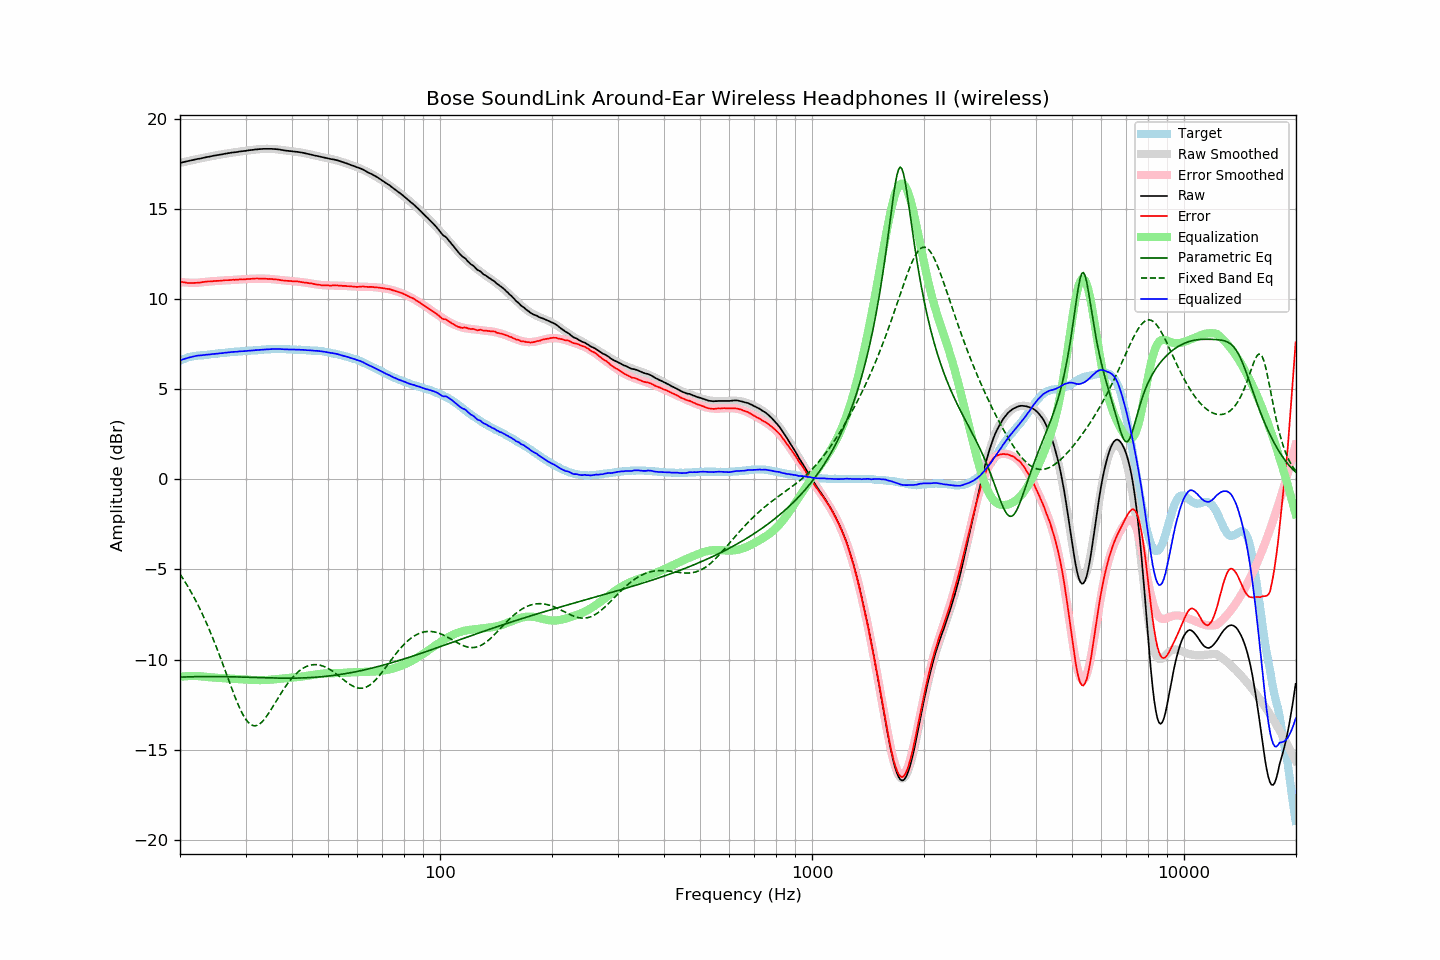

The data file committed next to this chart (first rows):
frequency, raw, error, smoothed, error_smoothed, equalization, parametric_eq, fixed_band_eq, equalized_raw, equalized_smoothed, target
20.00, 17.56, 10.98, 17.56, 10.96, -10.96, -10.98, -5.26, 6.61, 6.61, 6.58
20.20, 17.58, 10.96, 17.58, 10.95, -10.95, -10.97, -5.39, 6.64, 6.64, 6.62
20.40, 17.60, 10.94, 17.60, 10.94, -10.94, -10.97, -5.53, 6.67, 6.67, 6.66
20.61, 17.62, 10.93, 17.62, 10.93, -10.93, -10.97, -5.67, 6.69, 6.69, 6.69
20.81, 17.64, 10.91, 17.64, 10.92, -10.92, -10.96, -5.81, 6.72, 6.72, 6.73
21.02, 17.66, 10.89, 17.66, 10.92, -10.92, -10.96, -5.96, 6.74, 6.75, 6.77
21.23, 17.68, 10.89, 17.68, 10.91, -10.91, -10.96, -6.11, 6.77, 6.77, 6.79
21.44, 17.70, 10.89, 17.70, 10.91, -10.91, -10.96, -6.27, 6.79, 6.79, 6.81
21.66, 17.72, 10.89, 17.72, 10.91, -10.91, -10.95, -6.43, 6.81, 6.81, 6.83
21.87, 17.74, 10.90, 17.74, 10.91, -10.91, -10.95, -6.60, 6.83, 6.83, 6.84
22.09, 17.76, 10.90, 17.76, 10.91, -10.91, -10.95, -6.77, 6.85, 6.85, 6.86
22.31, 17.78, 10.92, 17.78, 10.91, -10.91, -10.95, -6.94, 6.87, 6.86, 6.87
22.54, 17.79, 10.92, 17.80, 10.92, -10.92, -10.95, -7.12, 6.87, 6.88, 6.88
22.76, 17.81, 10.93, 17.82, 10.93, -10.93, -10.94, -7.30, 6.88, 6.89, 6.88
22.99, 17.83, 10.95, 17.83, 10.94, -10.94, -10.94, -7.49, 6.89, 6.89, 6.88
23.22, 17.85, 10.96, 17.85, 10.95, -10.95, -10.94, -7.68, 6.90, 6.90, 6.89
23.45, 17.87, 10.97, 17.87, 10.96, -10.96, -10.94, -7.88, 6.91, 6.91, 6.90
23.69, 17.89, 10.98, 17.89, 10.97, -10.97, -10.94, -8.08, 6.92, 6.92, 6.91
23.92, 17.90, 10.98, 17.91, 10.98, -10.98, -10.94, -8.29, 6.93, 6.93, 6.92
24.16, 17.92, 10.98, 17.92, 10.98, -10.98, -10.94, -8.50, 6.94, 6.94, 6.94
24.40, 17.94, 10.98, 17.94, 10.99, -10.99, -10.94, -8.72, 6.95, 6.95, 6.96
24.65, 17.96, 11.00, 17.96, 11.00, -11.00, -10.94, -8.94, 6.96, 6.96, 6.96
24.89, 17.97, 11.00, 17.97, 11.01, -11.01, -10.94, -9.17, 6.97, 6.97, 6.97
25.14, 17.99, 11.02, 17.99, 11.01, -11.01, -10.94, -9.39, 6.98, 6.98, 6.98
25.39, 18.00, 11.02, 18.01, 11.02, -11.02, -10.94, -9.63, 6.98, 6.99, 6.99
25.65, 18.02, 11.02, 18.02, 11.02, -11.02, -10.94, -9.86, 7.00, 7.00, 7.00
25.91, 18.03, 11.03, 18.04, 11.03, -11.03, -10.95, -10.10, 7.00, 7.01, 7.00
26.16, 18.05, 11.04, 18.05, 11.04, -11.04, -10.95, -10.35, 7.02, 7.02, 7.01
26.43, 18.07, 11.05, 18.07, 11.04, -11.04, -10.95, -10.59, 7.03, 7.03, 7.02
26.69, 18.08, 11.05, 18.08, 11.05, -11.05, -10.95, -10.83, 7.03, 7.03, 7.03
26.96, 18.10, 11.05, 18.10, 11.06, -11.06, -10.95, -11.08, 7.05, 7.04, 7.05
27.23, 18.11, 11.05, 18.11, 11.06, -11.06, -10.95, -11.32, 7.05, 7.05, 7.06
27.50, 18.13, 11.07, 18.12, 11.07, -11.07, -10.96, -11.56, 7.07, 7.06, 7.07
27.77, 18.14, 11.08, 18.14, 11.07, -11.07, -10.96, -11.80, 7.07, 7.07, 7.06
28.05, 18.15, 11.07, 18.15, 11.08, -11.08, -10.96, -12.03, 7.08, 7.08, 7.08
28.33, 18.16, 11.08, 18.16, 11.08, -11.08, -10.96, -12.25, 7.08, 7.08, 7.08
28.62, 18.17, 11.08, 18.18, 11.09, -11.09, -10.97, -12.46, 7.09, 7.09, 7.09
28.90, 18.19, 11.09, 18.19, 11.09, -11.09, -10.97, -12.67, 7.10, 7.10, 7.10
29.19, 18.20, 11.11, 18.20, 11.09, -11.09, -10.97, -12.86, 7.11, 7.11, 7.10
29.48, 18.21, 11.09, 18.21, 11.10, -11.10, -10.97, -13.03, 7.11, 7.11, 7.12
29.78, 18.22, 11.10, 18.23, 11.11, -11.11, -10.98, -13.19, 7.12, 7.12, 7.12
30.08, 18.23, 11.10, 18.24, 11.11, -11.11, -10.98, -13.32, 7.12, 7.13, 7.13
30.38, 18.25, 11.12, 18.25, 11.12, -11.12, -10.98, -13.44, 7.13, 7.13, 7.13
30.68, 18.26, 11.12, 18.26, 11.12, -11.12, -10.99, -13.53, 7.14, 7.14, 7.15
30.99, 18.27, 11.13, 18.27, 11.13, -11.13, -10.99, -13.60, 7.14, 7.15, 7.14
31.30, 18.28, 11.13, 18.28, 11.13, -11.13, -10.99, -13.65, 7.15, 7.15, 7.15
31.61, 18.29, 11.13, 18.29, 11.13, -11.13, -11.00, -13.67, 7.16, 7.16, 7.16
31.93, 18.31, 11.15, 18.30, 11.14, -11.14, -11.00, -13.67, 7.17, 7.17, 7.17
32.24, 18.31, 11.15, 18.31, 11.14, -11.14, -11.00, -13.65, 7.17, 7.17, 7.16
32.57, 18.32, 11.14, 18.32, 11.14, -11.14, -11.00, -13.60, 7.18, 7.18, 7.18
32.89, 18.33, 11.14, 18.33, 11.14, -11.14, -11.01, -13.54, 7.19, 7.19, 7.19
33.22, 18.33, 11.14, 18.33, 11.14, -11.14, -11.01, -13.46, 7.19, 7.19, 7.19
33.55, 18.34, 11.14, 18.34, 11.14, -11.14, -11.01, -13.36, 7.20, 7.20, 7.20
33.89, 18.34, 11.13, 18.34, 11.14, -11.14, -11.02, -13.25, 7.21, 7.21, 7.21
34.23, 18.34, 11.13, 18.34, 11.13, -11.13, -11.02, -13.13, 7.21, 7.21, 7.21
34.57, 18.34, 11.12, 18.34, 11.13, -11.13, -11.02, -13.00, 7.21, 7.22, 7.22
34.92, 18.34, 11.12, 18.34, 11.12, -11.12, -11.02, -12.86, 7.22, 7.22, 7.22
35.27, 18.34, 11.12, 18.34, 11.11, -11.11, -11.03, -12.72, 7.23, 7.22, 7.22
35.62, 18.33, 11.10, 18.33, 11.10, -11.10, -11.03, -12.58, 7.23, 7.23, 7.23
35.97, 18.33, 11.11, 18.32, 11.09, -11.09, -11.03, -12.43, 7.24, 7.23, 7.23
... 635 more rows
